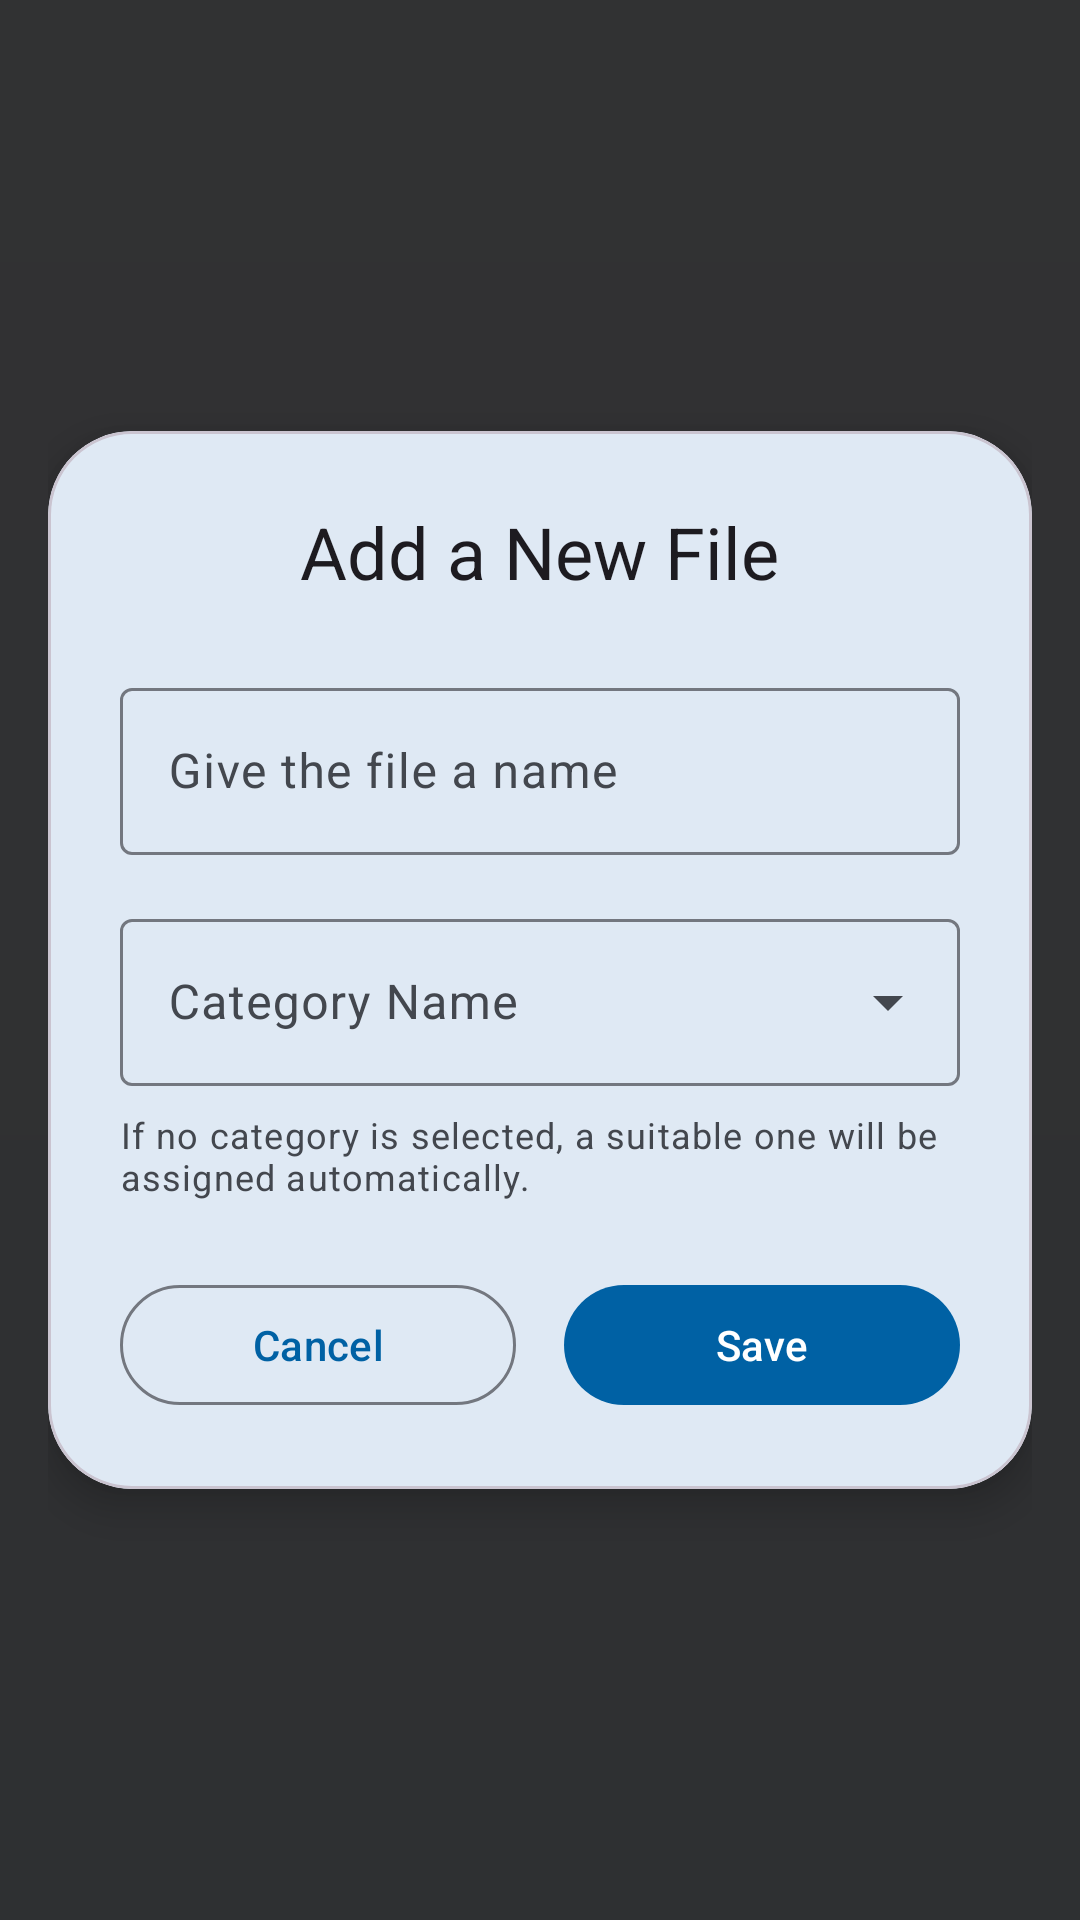

Layout XML and referenced resources for this Android screen:
<!-- AndroidManifest.xml: application theme Theme.CepArsivi -->
<!-- res/layout/dialog_save_file.xml -->
<?xml version="1.0" encoding="utf-8"?>
<LinearLayout
    xmlns:android="http://schemas.android.com/apk/res/android"
    xmlns:app="http://schemas.android.com/apk/res-auto"
    xmlns:tools="http://schemas.android.com/tools"
    android:layout_width="match_parent"
    android:layout_height="match_parent"
    android:orientation="vertical"
    android:gravity="center"
    android:padding="16dp"
    android:background="#CC000000"
    tools:context=".SaveFileActivity">

    <com.google.android.material.card.MaterialCardView
        android:layout_width="match_parent"
        android:layout_height="wrap_content"
        app:cardCornerRadius="28dp"
        app:cardElevation="8dp">

        <LinearLayout
            android:layout_width="match_parent"
            android:layout_height="wrap_content"
            android:orientation="vertical"
            android:padding="24dp">

            <TextView
                android:layout_width="wrap_content"
                android:layout_height="wrap_content"
                android:text="@string/add_file_dialog_title"
                android:textAppearance="?attr/textAppearanceHeadlineSmall"
                android:layout_gravity="center_horizontal"
                android:layout_marginBottom="24dp"/>

            <com.google.android.material.card.MaterialCardView
                android:id="@+id/previewCard"
                android:layout_width="match_parent"
                android:layout_height="150dp"
                app:cardCornerRadius="16dp"
                android:layout_marginBottom="24dp"
                android:visibility="gone"
                tools:visibility="visible"
                app:strokeWidth="1dp"
                app:strokeColor="?attr/colorOutline">
                <ImageView
                    android:id="@+id/imageViewPreview"
                    android:layout_width="match_parent"
                    android:layout_height="match_parent"
                    android:scaleType="centerCrop"
                    tools:src="@tools:sample/backgrounds/scenic"
                    android:contentDescription="@string/file_preview_content_description"/>
            </com.google.android.material.card.MaterialCardView>

            <com.google.android.material.textfield.TextInputLayout
                android:id="@+id/textInputLayout"
                style="@style/Widget.Material3.TextInputLayout.OutlinedBox"
                android:layout_width="match_parent"
                android:layout_height="wrap_content"
                android:hint="@string/give_file_a_name">
                <com.google.android.material.textfield.TextInputEditText
                    android:id="@+id/editTextFileName"
                    android:layout_width="match_parent"
                    android:layout_height="wrap_content"
                    android:inputType="text"
                    tools:text="dosya_adi"/>
            </com.google.android.material.textfield.TextInputLayout>

            <com.google.android.material.textfield.TextInputLayout
                android:id="@+id/categoryMenu"
                style="@style/Widget.Material3.TextInputLayout.OutlinedBox.ExposedDropdownMenu"
                android:layout_width="match_parent"
                android:layout_height="wrap_content"
                android:layout_marginTop="16dp"
                android:hint="@string/category_name_hint">
                <AutoCompleteTextView
                    android:id="@+id/autoCompleteCategory"
                    android:layout_width="match_parent"
                    android:layout_height="wrap_content"
                    android:inputType="none"
                    tools:text="Resimler" />
            </com.google.android.material.textfield.TextInputLayout>

            <TextView
                android:id="@+id/textViewCategoryInfo"
                android:layout_width="match_parent"
                android:layout_height="wrap_content"
                android:layout_marginTop="8dp"
                android:text="@string/category_selection_info"
                android:textAppearance="?attr/textAppearanceCaption"
                android:textColor="?attr/colorOnSurfaceVariant" />

            <LinearLayout
                android:layout_width="match_parent"
                android:layout_height="wrap_content"
                android:orientation="horizontal"
                android:layout_marginTop="24dp">

                <com.google.android.material.button.MaterialButton
                    android:id="@+id/buttonCancel"
                    style="?attr/materialButtonOutlinedStyle"
                    android:layout_width="0dp"
                    android:layout_weight="1"
                    android:layout_height="wrap_content"
                    android:text="@string/cancel"
                    android:layout_marginEnd="8dp"/>

                <com.google.android.material.button.MaterialButton
                    android:id="@+id/buttonSave"
                    android:layout_width="0dp"
                    android:layout_weight="1"
                    android:layout_height="wrap_content"
                    android:text="@string/save"
                    android:layout_marginStart="8dp"/>
            </LinearLayout>

        </LinearLayout>
    </com.google.android.material.card.MaterialCardView>
</LinearLayout>
<!-- resources referenced by this layout -->
<resources>
  <string name="add_file_dialog_title">Add a New File</string>
  <string name="cancel">Cancel</string>
  <string name="category_name_hint">Category Name</string>
  <string name="category_selection_info">If no category is selected, a suitable one will be assigned automatically.</string>
  <string name="file_preview_content_description">File preview</string>
  <string name="give_file_a_name">Give the file a name</string>
  <string name="save">Save</string>
  <style name="Theme.CepArsivi" parent="Base.Theme.CepArsivi" />
  <color name="primary">#0061A4</color>
  <color name="on_primary">#FFFFFF</color>
  <color name="primary_container">#D1E4FF</color>
  <color name="on_primary_container">#001D36</color>
  <color name="secondary">#535F70</color>
  <color name="on_secondary">#FFFFFF</color>
  <color name="secondary_container">#D7E3F8</color>
  <color name="on_secondary_container">#101C2B</color>
  <color name="tertiary">#6B5778</color>
  <color name="on_tertiary">#FFFFFF</color>
  <color name="tertiary_container">#F2DAFF</color>
  <color name="on_tertiary_container">#251431</color>
  <color name="error">#BA1A1A</color>
  <color name="on_error">#FFFFFF</color>
  <color name="error_container">#FFDAD6</color>
  <color name="on_error_container">#410002</color>
  <color name="background">#FDFCFF</color>
  <color name="on_background">#1A1C1E</color>
  <color name="surface">#FDFCFF</color>
  <color name="on_surface">#1A1C1E</color>
  <color name="surface_variant">#DFE2EB</color>
  <color name="on_surface_variant">#43474E</color>
  <color name="outline">#73777F</color>
  <color name="inverse_on_surface">#F1F0F4</color>
  <color name="inverse_surface">#2F3033</color>
  <color name="inverse_primary">#9ECAFF</color>
  <!-- drawable background_gradient (drawable) -->
  <?xml version="1.0" encoding="utf-8"?>
  <shape xmlns:android="http://schemas.android.com/apk/res/android">
      <gradient
          android:angle="270"
          android:startColor="#F8FAFF"
          android:endColor="#E8EFFC"
          android:type="linear" />
  </shape>
</resources>
